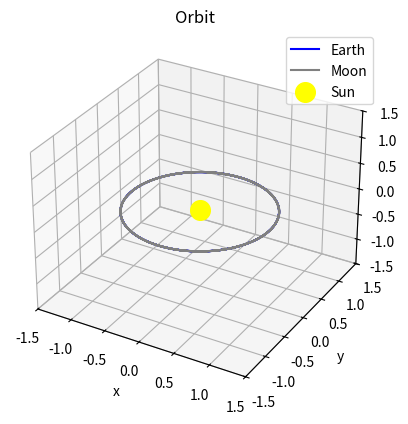

This figure's Python source:
import numpy as np
from scipy.integrate import solve_ivp
import matplotlib.pyplot as plt

# Use ODE to plot three body planetary systems
def star_planet_moon(t, state, M_star, M_planet, G):
    x1, y1, z1, vx1, vy1, vz1, x2, y2, z2, vx2, vy2, vz2 = state # 1 represents planet, 2 represents moon
    r1 = np.sqrt(x1**2 + y1**2 + z1**2) # Distance from star to planet
    r2 = np.sqrt((x2-x1)**2 + (y2-y1)**2 + (z2-z1)**2) # Distance from planet to moon
    r3 = np.sqrt(x2**2 + y2**2 + z2**2) # Distance from star to moon
    dx1dt = vx1
    dy1dt = vy1
    dz1dt = vz1
    dvx1dt = -G * M_star * x1 / r1**3
    dvy1dt = -G * M_star * y1 / r1**3
    dvz1dt = -G * M_star * z1 / r1**3
    dx2dt = vx2
    dy2dt = vy2
    dz2dt = vz2
    dvx2dt = -G * (M_planet * (x2 - x1) / r2**3 + M_star * x2 / r3**3)
    dvy2dt = -G * (M_planet * (y2 - y1) / r2**3 + M_star * y2 / r3**3)
    dvz2dt = -G * (M_planet * (z2 - z1) / r2**3 + M_star * z2 / r3**3)
    return [dx1dt, dy1dt, dz1dt, dvx1dt, dvy1dt, dvz1dt, dx2dt, dy2dt, dz2dt, dvx2dt, dvy2dt, dvz2dt]


# All units in AU/years/solar masses
# Set to replicate the Sun-Earth-Moon system, acconting for Moon's deviation from Earth's orbital plane
G = 4 * np.pi**2

M_star = 1.0 
M_planet = 3 * 10**-6 
r_moon = 0.00257 # Moon to planet distance
v_moon = np.sqrt(G * M_planet / r_moon) # Orbital speed of moon
theta = np.radians(5.1) # Tilt of moon's orbit (relative to planets orbital plane)

# DO NOT ADJUST following initial conditions
x1, y1, z1 = 1, 0, 0 # Initial planet posiiton 
vx1, vy1, vz1 = 0, 2*np.pi, 0 # Initial Planet Velocity 

x2, y2, z2 = x1 + r_moon * np.cos(theta), y1, z1 + r_moon * np.sin(theta) # Initial moon position
vx2, vy2, vz2 = vx1, vy1+ v_moon, vz1 #Initial moon velocity

t_start, t_end = 0, 4 # Time span (years)

state0 = [x1, y1, z1, vx1, vy1, vz1, x2, y2, z2, vx2, vy2, vz2]

sol = solve_ivp(star_planet_moon, (0, 4), state0, args = (M_star, M_planet, G), max_step = 0.001)

# Planet orbit
x_planet = sol.y[0]
y_planet = sol.y[1]
z_planet = sol.y[2]

#Moon path
x_moon = sol.y[6]
y_moon = sol.y[7]
z_moon = sol.y[8]


fig = plt.figure()
ax = fig.add_subplot(111, projection='3d')

ax.plot(x_planet, y_planet, z_planet, label='Earth', color='blue')
ax.plot(x_moon, y_moon, z_moon, label='Moon', color='gray')
ax.scatter(0, 0, 0, color='yellow', s=200, label='Sun')
ax.legend()

# Prevents unwanted elliptical lunar orbits
ax.set_xlim(-1.5, 1.5)
ax.set_ylim(-1.5, 1.5)
ax.set_zlim(-1.5, 1.5)

ax.set_xlabel('x')
ax.set_ylabel('y')
ax.set_zlabel('z')
ax.set_title('Orbit')
plt.show()
